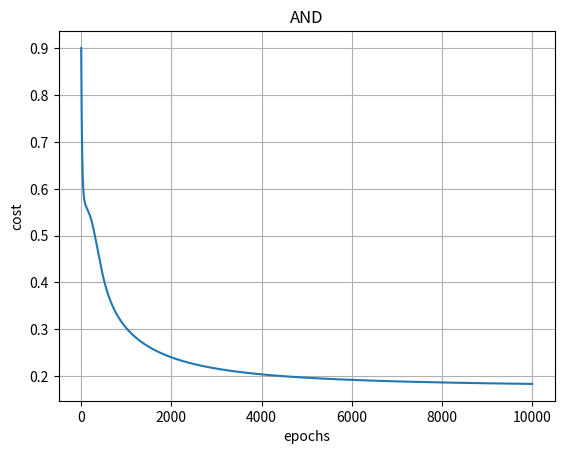
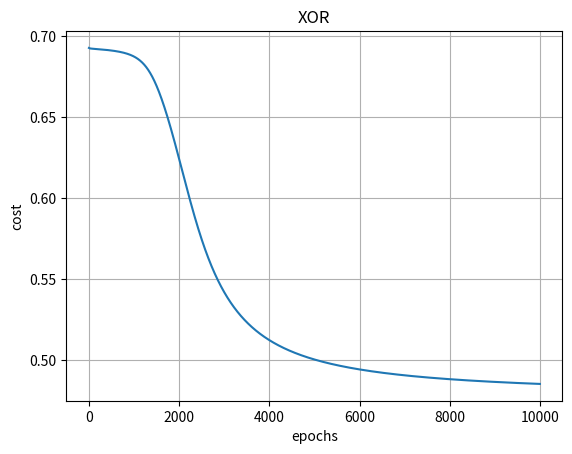

Source code (Python) for these figures, in order:
import random
import math
import matplotlib.pyplot as plt



def sigmoid(x):
    # input: z is a number or array
    # task: return 1 / (1 + exp(-z))
    # hint: for stability you can use the if z>=0 else form
    if x >= 0:
        return 1 / (1 + math.exp(-x))
    else:
        return math.exp(x) / (1 + math.exp(x))

def cost(y_true, y_pred):
    # Handle both single values and lists
    if isinstance(y_true, (list, tuple)):
        m = len(y_true)
        cost_value = 0.0
        for i in range(m):
            cost_value += y_true[i] * math.log(max(y_pred[i], 1e-15)) + (1 - y_true[i]) * math.log(max(1 - y_pred[i], 1e-15))
        cost_value = -(1 / m) * cost_value
    else:
        # Single value case
        cost_value = -(y_true * math.log(max(y_pred, 1e-15)) + (1 - y_true) * math.log(max(1 - y_pred, 1e-15)))
    return cost_value
    


def forward(input1, input2, p):
    # input:
    #   input1 (int: 0 or 1)
    #   input2 (int: 0 or 1)
    #   p (dict) 
    # output:
    #   y_pred
    #   saved (dict) must include at least: input1, input2, h1, h2, y_pred

    h1 = sigmoid(p["theta_11_1"] * input1 + p["theta_12_1"] * input2 + p["a_0_1"])
    h2 = sigmoid(p["theta_21_1"] * input1 + p["theta_22_1"] * input2 + p["a_0_2"])
    y_pred = sigmoid(p["theta_10_1"] * h1 + p["theta_20_1"] * h2)

    saved = {
        "input1": input1,
        "input2": input2,
        "h1": h1,
        "h2": h2,
        "y_pred": y_pred
    }

    return y_pred, saved


def backward(y_true, saved, p):
    # input:
    #   y_true (int: 0 or 1)
    #   saved (dict) from forward(): input1, input2, h1, h2, y_pred
    #   p (dict) current parameters
    # output:
    #   grads (dict) gradients with SAME keys as p
    
    input1 = saved["input1"]
    input2 = saved["input2"]
    
    grads = {k: 0.0 for k in p}
    # Compute gradients using backpropagation
    # For binary cross-entropy with sigmoid: dL/dy_pred = (y_pred - y_true) / (y_pred * (1 - y_pred))
    # But we need dL/dz where z is the pre-activation, so: dL/dz = y_pred - y_true
    # Then multiply by sigmoid derivative for hidden layer
    dL_dz_out = saved["y_pred"] - y_true
    grads["theta_10_1"] = dL_dz_out * saved["h1"]
    grads["theta_20_1"] = dL_dz_out * saved["h2"]
    # Hidden layer gradients: multiply by sigmoid derivative
    dL_dh1 = dL_dz_out * p["theta_10_1"]
    dL_dh2 = dL_dz_out * p["theta_20_1"]
    grads["theta_11_1"] = dL_dh1 * saved["h1"] * (1 - saved["h1"]) * input1
    grads["theta_12_1"] = dL_dh1 * saved["h1"] * (1 - saved["h1"]) * input2
    grads["theta_21_1"] = dL_dh2 * saved["h2"] * (1 - saved["h2"]) * input1
    grads["theta_22_1"] = dL_dh2 * saved["h2"] * (1 - saved["h2"]) * input2
    grads["a_0_1"] = dL_dh1 * saved["h1"] * (1 - saved["h1"])
    grads["a_0_2"] = dL_dh2 * saved["h2"] * (1 - saved["h2"])


    return grads
    

def apply_updates(p, sum_grads, learning_rate, n_samples):

    # input:
    #   p (dict) parameters
    #   sum_grads (dict) summed gradients over all samples
    #   learning_rate
    #   n_samples
    # output:
    #   update p in-place:
    for k in p:
        p[k] -= learning_rate * sum_grads[k] / n_samples


def random_params(seed):
    random.seed(seed)
    p = {}
    p["theta_11_1"] = random.uniform(-1.0, 1.0)
    p["theta_12_1"] = random.uniform(-1.0, 1.0)
    p["theta_21_1"] = random.uniform(-1.0, 1.0)
    p["theta_22_1"] = random.uniform(-1.0, 1.0)

    p["theta_11_2"] = random.uniform(-1.0, 1.0)
    p["theta_12_2"] = random.uniform(-1.0, 1.0)

    p["theta_10_1"] = random.uniform(-1.0, 1.0)
    p["theta_20_1"] = random.uniform(-1.0, 1.0)
    p["theta_10_2"] = random.uniform(-1.0, 1.0)

    p["a_0_1"] = 1.0
    p["a_0_2"] = 1.0

    return p


def train(inputs, targets, learning_rate, epochs, seed):
    p = random_params(seed)
    costs = []

    for epoch in range(epochs):
        sum_grads = {k: 0.0 for k in p}
        total_cost = 0.0

        for i in range(len(inputs)):
            input1, input2 = inputs[i]
            y_true = targets[i]

            y_pred, saved = forward(input1, input2, p)
            total_cost += cost(y_true, y_pred)

            grads = backward(y_true, saved, p)
            for k in sum_grads:
                sum_grads[k] += grads[k]

        avg_cost = total_cost / len(inputs)
        costs.append(avg_cost)

        apply_updates(p, sum_grads, learning_rate, len(inputs))

        if epoch % 1000 == 0:
            print(f"epoch {epoch:4} | cost {avg_cost}")

    return p, costs


def show_results(name, p, inputs, targets):
    print("\n" + name)
    print(f"{'input1':<6} {'input2':<6} {'h1':<10} {'h2':<10} {'y_pred':<10} {'y_class':<5} {'y_true':<5}")
    for i in range(len(inputs)):
        input1, input2 = inputs[i]
        y_true = targets[i]
        y_pred, saved = forward(input1, input2, p)
        y_class = 1 if y_pred >= 0.5 else 0
        print(f"{input1:<6d} {input2:<6d} {saved['h1']:<10.5f} {saved['h2']:<10.5f} {y_pred:<10.5f} {y_class:<6d} {y_true:<6d}")

    print("\nParameters")
    for k in p:
        print(f"{k:12}= {p[k]}")
    print("\n")


def plot_loss(costs, title):
    plt.plot(costs)
    plt.xlabel("epochs")
    plt.ylabel("cost")
    plt.title(title)
    plt.grid(True)
    plt.show()


if __name__ == "__main__":
    inputs = [(0, 0), (0, 1), (1, 0), (1, 1)]
    targets_and = [0, 0, 0, 1]
    targets_xor = [0, 1, 1, 0]

    learning_rate = 0.1
    epochs = 10000

    p_and, cost_and = train(inputs, targets_and, learning_rate, epochs, seed=1)
    show_results("AND results", p_and, inputs, targets_and)
    plot_loss(cost_and, "AND")

    p_xor, cost_xor = train(inputs, targets_xor, learning_rate, epochs, seed=2)
    show_results("XOR results", p_xor, inputs, targets_xor)
    plot_loss(cost_xor, "XOR")
